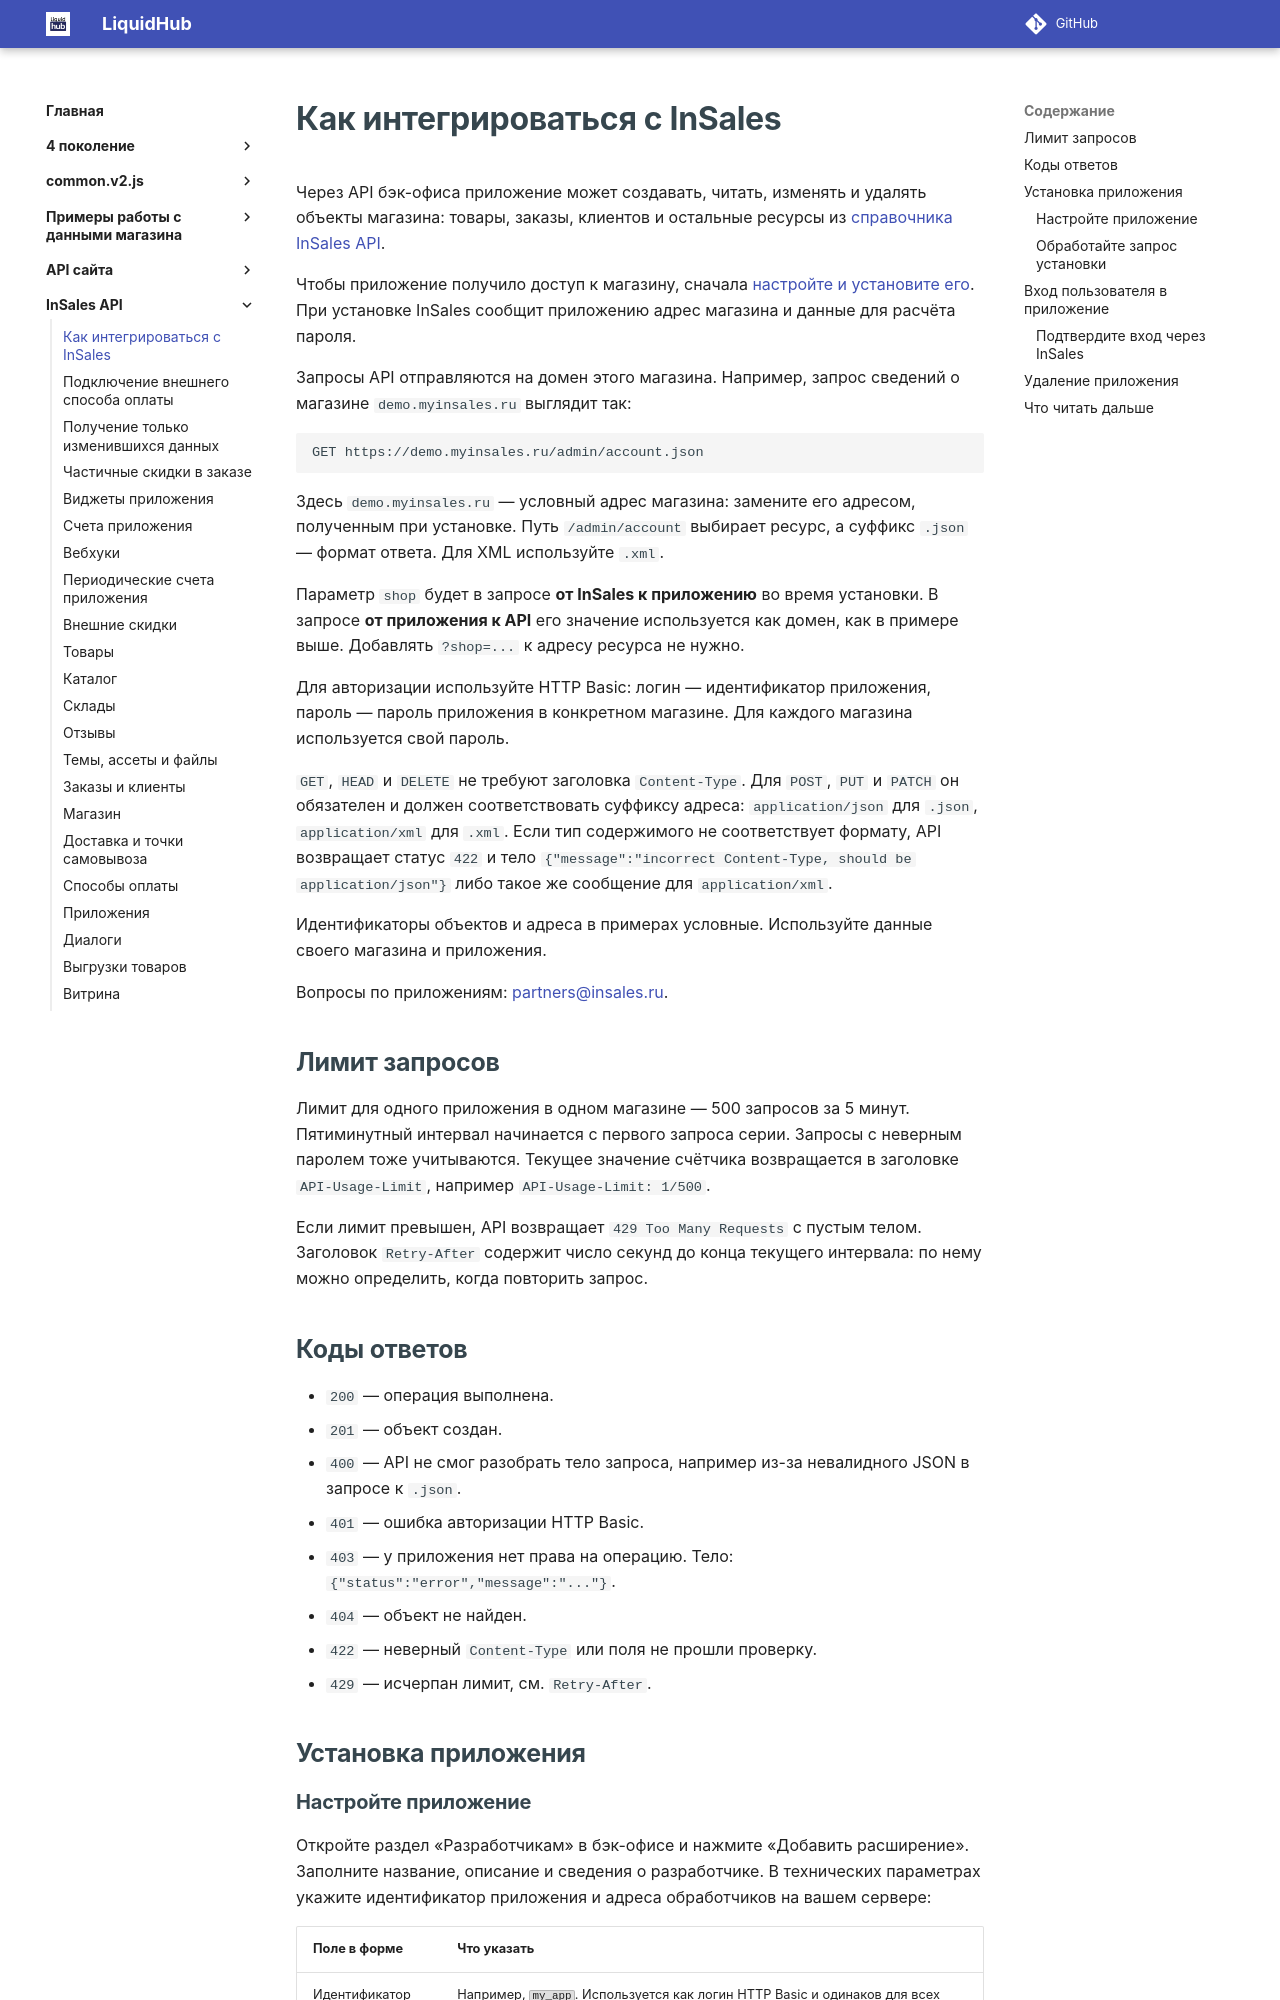

repository: insales/insales-docs-source · page: InSales API/01 readme/index.html · generator: mkdocs

---
seo_title: "Интеграция с InSales API: подключение приложения"
description: "Как подключить приложение к API бэк-офиса InSales: установка, авторизация запросов, адрес магазина, форматы данных и ограничения API."
---

# Как интегрироваться с InSales

Через API бэк-офиса приложение может создавать, читать, изменять и удалять объекты магазина: товары, заказы, клиентов и остальные ресурсы из [справочника InSales API](https://api.insales.ru/).

Чтобы приложение получило доступ к магазину, сначала [настройте и установите его](#настройка-приложения). При установке InSales сообщит приложению адрес магазина и данные для расчёта пароля.

Запросы API отправляются на домен этого магазина. Например, запрос сведений о магазине `demo.myinsales.ru` выглядит так:

```http
GET https://demo.myinsales.ru/admin/account.json
```

Здесь `demo.myinsales.ru` — условный адрес магазина: замените его адресом, полученным при установке. Путь `/admin/account` выбирает ресурс, а суффикс `.json` — формат ответа. Для XML используйте `.xml`.

Параметр `shop` будет в запросе **от InSales к приложению** во время установки. В запросе **от приложения к API** его значение используется как домен, как в примере выше. Добавлять `?shop=...` к адресу ресурса не нужно.

Для авторизации используйте HTTP Basic: логин — идентификатор приложения, пароль — пароль приложения в конкретном магазине. Для каждого магазина используется свой пароль.

`GET`, `HEAD` и `DELETE` не требуют заголовка `Content-Type`. Для `POST`, `PUT` и `PATCH` он обязателен и должен соответствовать суффиксу адреса: `application/json` для `.json`, `application/xml` для `.xml`. Если тип содержимого не соответствует формату, API возвращает статус `422` и тело `{"message":"incorrect Content-Type, should be application/json"}` либо такое же сообщение для `application/xml`.

Идентификаторы объектов и адреса в примерах условные. Используйте данные своего магазина и приложения.

Вопросы по приложениям: [partners@insales.ru](mailto:partners@insales.ru).

<a id="лимит-запросов"></a>

## Лимит запросов

Лимит для одного приложения в одном магазине — 500 запросов за 5 минут. Пятиминутный интервал начинается с первого запроса серии. Запросы с неверным паролем тоже учитываются. Текущее значение счётчика возвращается в заголовке `API-Usage-Limit`, например `API-Usage-Limit: 1/500`.

Если лимит превышен, API возвращает `429 Too Many Requests` с пустым телом. Заголовок `Retry-After` содержит число секунд до конца текущего интервала: по нему можно определить, когда повторить запрос.

## Коды ответов

* `200` — операция выполнена.
* `201` — объект создан.
* `400` — API не смог разобрать тело запроса, например из-за невалидного JSON в запросе к `.json`.
* `401` — ошибка авторизации HTTP Basic.
* `403` — у приложения нет права на операцию. Тело: `{"status":"error","message":"..."}`.
* `404` — объект не найден.
* `422` — неверный `Content-Type` или поля не прошли проверку.
* `429` — исчерпан лимит, см. `Retry-After`.

## Установка приложения
